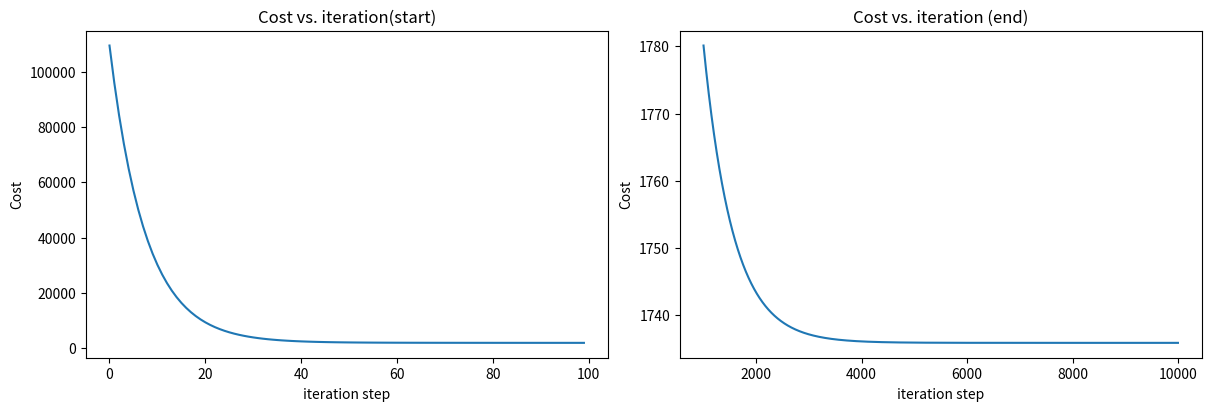

The script that saved this image:
import math,copy
import numpy as np
import matplotlib.pyplot as plt
#x_train=np.array([1.0,2.0])
#y_train=np.array([300.0,500.0])
x_train = np.array([1.0, 1.7, 2.0, 2.5, 3.0, 3.2])
y_train = np.array([250, 300, 480,  430, 630, 730,])
def compute_cost(x, y, w, b):
   
    m = x.shape[0] 
    cost = 0
    
    for i in range(m):
        f_wb = w * x[i] + b
        cost = cost + (f_wb - y[i])**2
    total_cost = 1 / (2 * m) * cost

    return total_cost
def compute_gradient(x,y,w,b):
    m = x.shape[0]    
    dj_dw = 0
    dj_db = 0
    
    for i in range(m):  
        f_wb = w * x[i] + b 
        dj_dw_i = (f_wb - y[i]) * x[i] 
        dj_db_i = f_wb - y[i] 
        dj_db += dj_db_i
        dj_dw += dj_dw_i 
    dj_dw = dj_dw / m 
    dj_db = dj_db / m 
        
    return dj_dw, dj_db
plt.show()
def gradient_descent(x, y, w_in, b_in, alpha, num_iters, cost_function, gradient_function): 
    # An array to store cost J and w's at each iteration primarily for graphing later
    J_history = []
    p_history = []
    b = b_in
    w = w_in
    
    for i in range(num_iters):
        # Calculate the gradient and update the parameters using gradient_function
        dj_dw, dj_db = gradient_function(x, y, w , b)     

        # Update Parameters using equation (3) above
        b = b - alpha * dj_db                            
        w = w - alpha * dj_dw                            

        # Save cost J at each iteration
        if i<100000:      # prevent resource exhaustion 
            J_history.append( cost_function(x, y, w , b))
            p_history.append([w,b])
        # Print cost every at intervals 10 times or as many iterations if < 10
        if i% math.ceil(num_iters/10) == 0:
            print(f"Iteration {i:4}: Cost {J_history[-1]:0.2e} ",
                  f"dj_dw: {dj_dw: 0.3e}, dj_db: {dj_db: 0.3e}  ",
                  f"w: {w: 0.3e}, b:{b: 0.5e}")
 
    return w, b, J_history, p_history #return w and J,w history for graphing
# initialize parameters
w_init = 0
b_init = 0
# some gradient descent settings
iterations = 10000
tmp_alpha = 1.0e-2
# run gradient descent
w_final, b_final, J_hist, p_hist = gradient_descent(x_train ,y_train, w_init, b_init, tmp_alpha, 
                                                    iterations, compute_cost, compute_gradient)
print(f"(w,b) found by gradient descent: ({w_final:8.4f},{b_final:8.4f})")
fig, (ax1, ax2) = plt.subplots(1, 2, constrained_layout=True, figsize=(12,4))
ax1.plot(J_hist[:100])
ax2.plot(1000 + np.arange(len(J_hist[1000:])), J_hist[1000:])
ax1.set_title("Cost vs. iteration(start)");  ax2.set_title("Cost vs. iteration (end)")
ax1.set_ylabel('Cost')            ;  ax2.set_ylabel('Cost') 
ax1.set_xlabel('iteration step')  ;  ax2.set_xlabel('iteration step') 
plt.show()
print(f"1000 sqft house prediction {w_final*1.0 + b_final:0.1f} Thousand dollars")
print(f"1200 sqft house prediction {w_final*1.2 + b_final:0.1f} Thousand dollars")
print(f"2000 sqft house prediction {w_final*2.0 + b_final:0.1f} Thousand dollars")